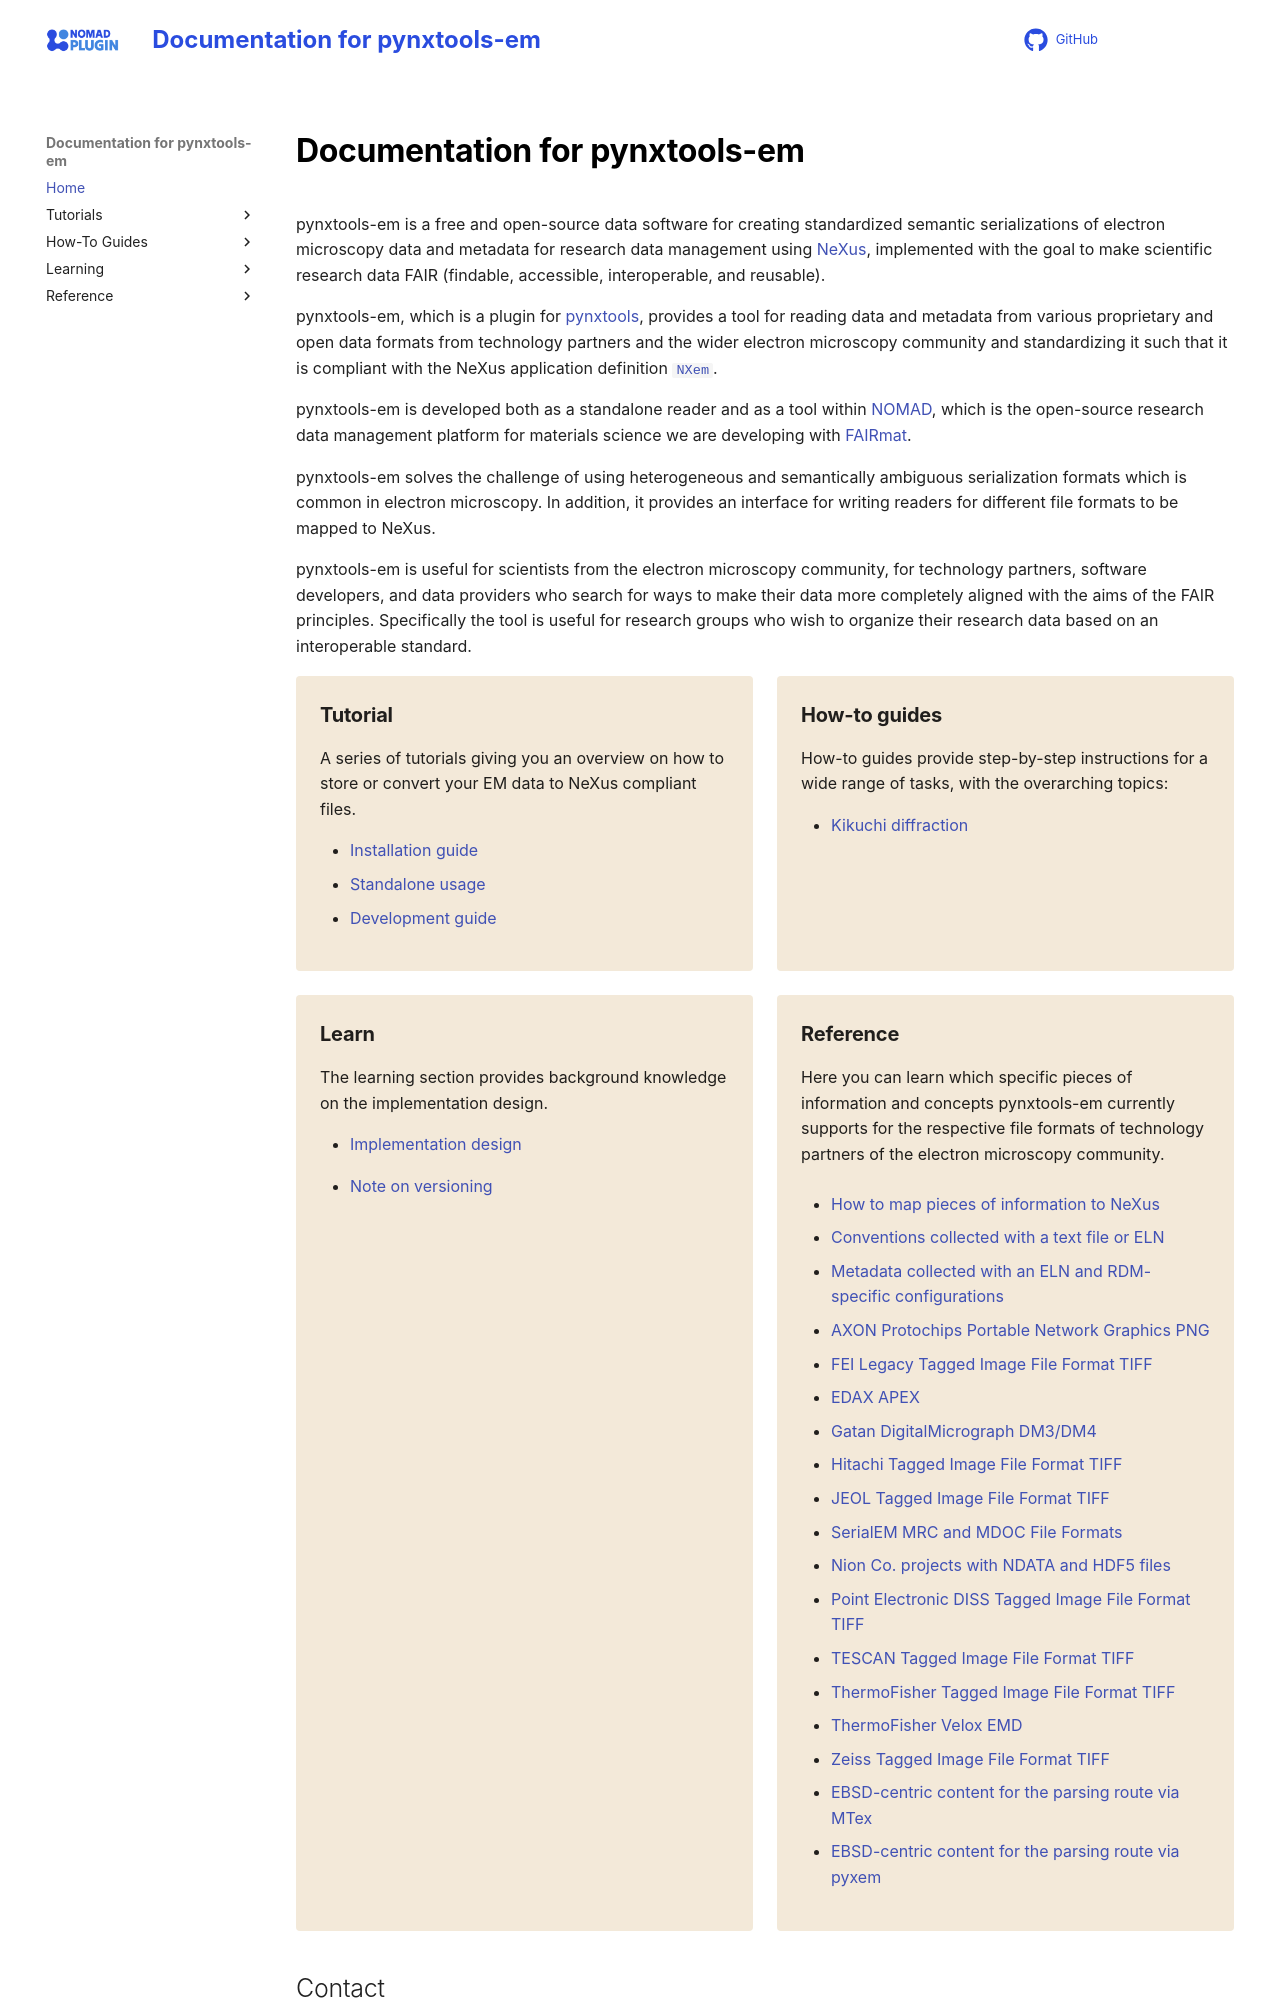

repository: FAIRmat-NFDI/pynxtools-em · page: index.html · generator: mkdocs

---
hide: toc
---

# Documentation for pynxtools-em

pynxtools-em is a free and open-source data software for creating standardized semantic serializations of electron microscopy data and metadata for research data management using [NeXus](https://www.nexusformat.org/), implemented with the goal to make scientific research data FAIR (findable, accessible, interoperable, and reusable).

pynxtools-em, which is a plugin for [pynxtools](https://github.com/FAIRmat-NFDI/pynxtools), provides a tool for reading data and metadata from various proprietary and open data formats from technology partners and the wider electron microscopy community and standardizing it such that it is compliant with the NeXus application definition [`NXem`](https://fairmat-nfdi.github.io/nexus_definitions/classes/applications/NXem.html).

pynxtools-em is developed both as a standalone reader and as a tool within [NOMAD](https://nomad-lab.eu/), which is the open-source research data management platform for materials science we are developing with [FAIRmat](https://www.fairmat-nfdi.eu/fairmat).

pynxtools-em solves the challenge of using heterogeneous and semantically ambiguous serialization formats which is common in electron microscopy. In addition, it provides an interface for writing readers for different file formats to be mapped to NeXus.

pynxtools-em is useful for scientists from the electron microscopy community, for technology partners, software developers, and data providers who search for ways to make their data more completely aligned with the aims of the FAIR principles. Specifically the tool is useful for research groups who wish to organize their research data based on an interoperable standard.

<div markdown="block" class="home-grid">
<div markdown="block">

### Tutorial

A series of tutorials giving you an overview on how to store or convert your EM data to NeXus compliant files.

- [Installation guide](tutorial/installation.md)
- [Standalone usage](tutorial/standalone.md)
- [Development guide](tutorial/contributing.md)
<!-- - [Convert EM (meta)data to NeXus](tutorial/standalone.md)
- [How to use a NeXus/HDF5 file](tutorial/nexusio.md)
- [How to combine data from different sources](tutorial/examples.md)-->

</div>
<div markdown="block">

### How-to guides

How-to guides provide step-by-step instructions for a wide range of tasks, with the overarching topics:

- [Kikuchi diffraction](how-tos/kikuchi.md)

</div>

<div markdown="block">

### Learn

The learning section provides background knowledge on the implementation design.<!--, how the data is structured, how data processing can be incorporated, how the integration works in NOMAD, and more.-->

- [Implementation design](learn/implementation.md)
<!-- - [NOMAD EM App](explanation/emapp.md)-->
- [Note on versioning](learn/versioning.md)

</div>
<div markdown="block">
